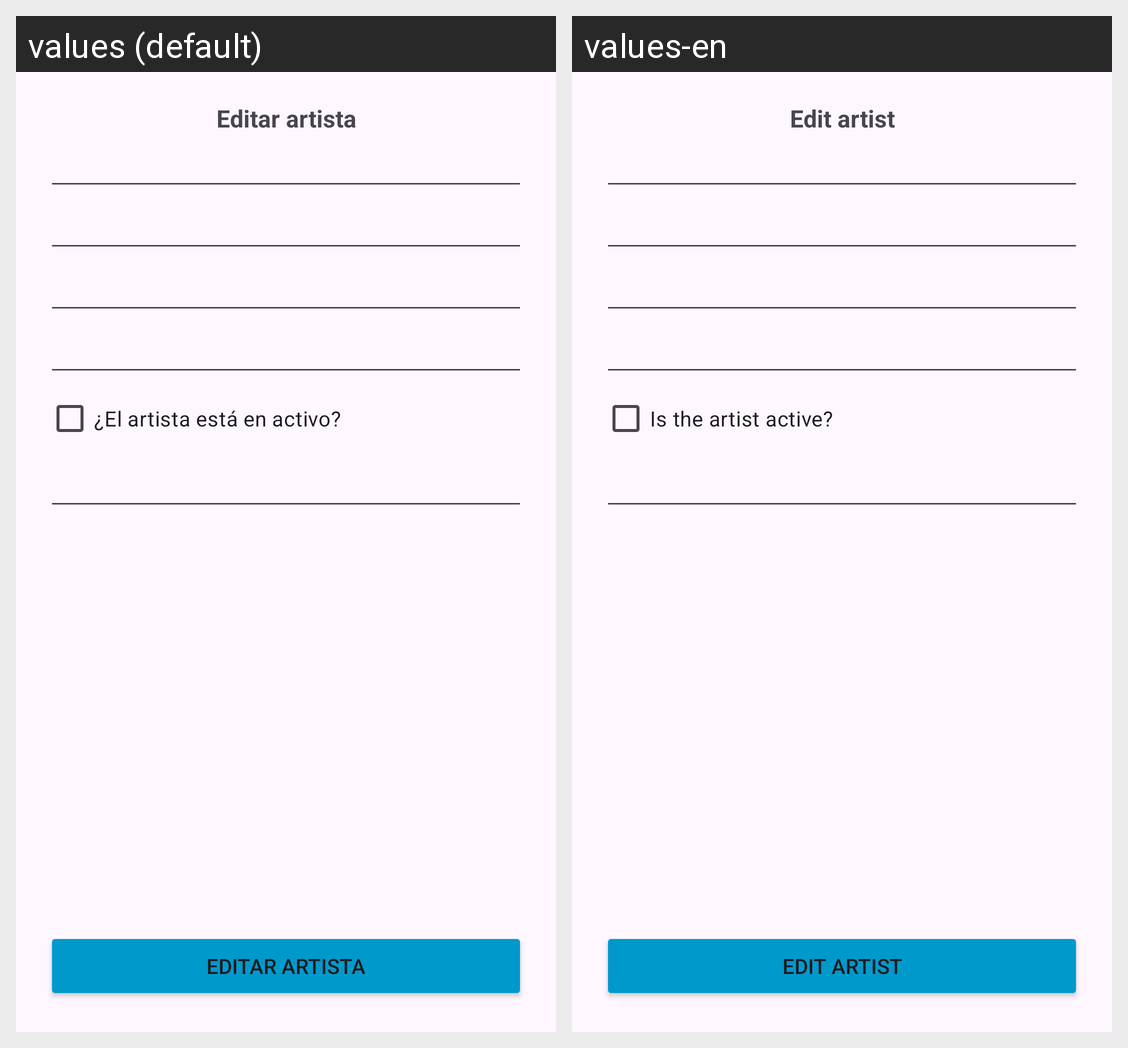

The same Android screen rendered under two of its app's locales, left to right. List the strings drawn on it with the default value and each locale's translation.
Android screen res/layout/activity_artist_edit_view.xml rendered under 2 locales, left to right: values (default), values-en. Device: Nexus 5 (rendered at 1080×1920; each locale shown at half size, 540×960, under a caption strip naming it); theme Theme.EuroApp.
Strings drawn on this screen, with the default value and each locale's value (text and hints the layout hard-codes, and strings that could not be matched under every locale, appear in the picture but are not listed):

editar_artista
  values: Editar artista
  values-en: Edit artist

activo_checkbox
  values: ¿El artista está en activo?
  values-en: Is the artist active?
